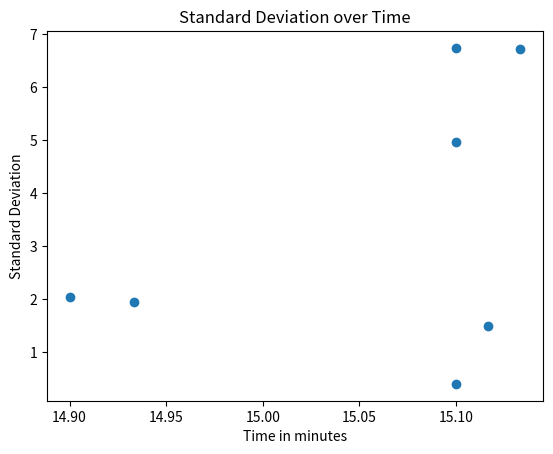

This figure's Python source:
import numpy as np
import matplotlib.pyplot as plt

t_min = np.array([[2, 3, 3, 3, 2],
                 [3, 3, 3, 3, 3],
                 [2, 2, 3, 3, 3],
                 [3, 3, 3, 3, 3],
                 [2, 3, 2, 2, 3],
                 [3, 3, 3, 3, 2],
                 [2, 2, 3, 3, 2]])


t_sec = np.array([[59, 12, 2, 2, 51],
                 [2, 1, 1, 1, 1],
                 [57, 57, 0, 2, 0],
                 [4, 1, 0, 0, 2],
                 [58, 0, 58, 59, 11],
                 [0, 12, 2, 3, 51],
                 [56, 57, 1, 1, 59]])

t_sec_total = 60 * t_min + t_sec

t_std_sec = np.std(t_sec_total, 1)
t_sum_sec = np.sum(t_sec_total, 1)

plt.plot(t_sum_sec / 60, t_std_sec, 'o')
plt.xlabel("Time in minutes")
plt.ylabel("Standard Deviation")
plt.title("Standard Deviation over Time")
plt.show()
